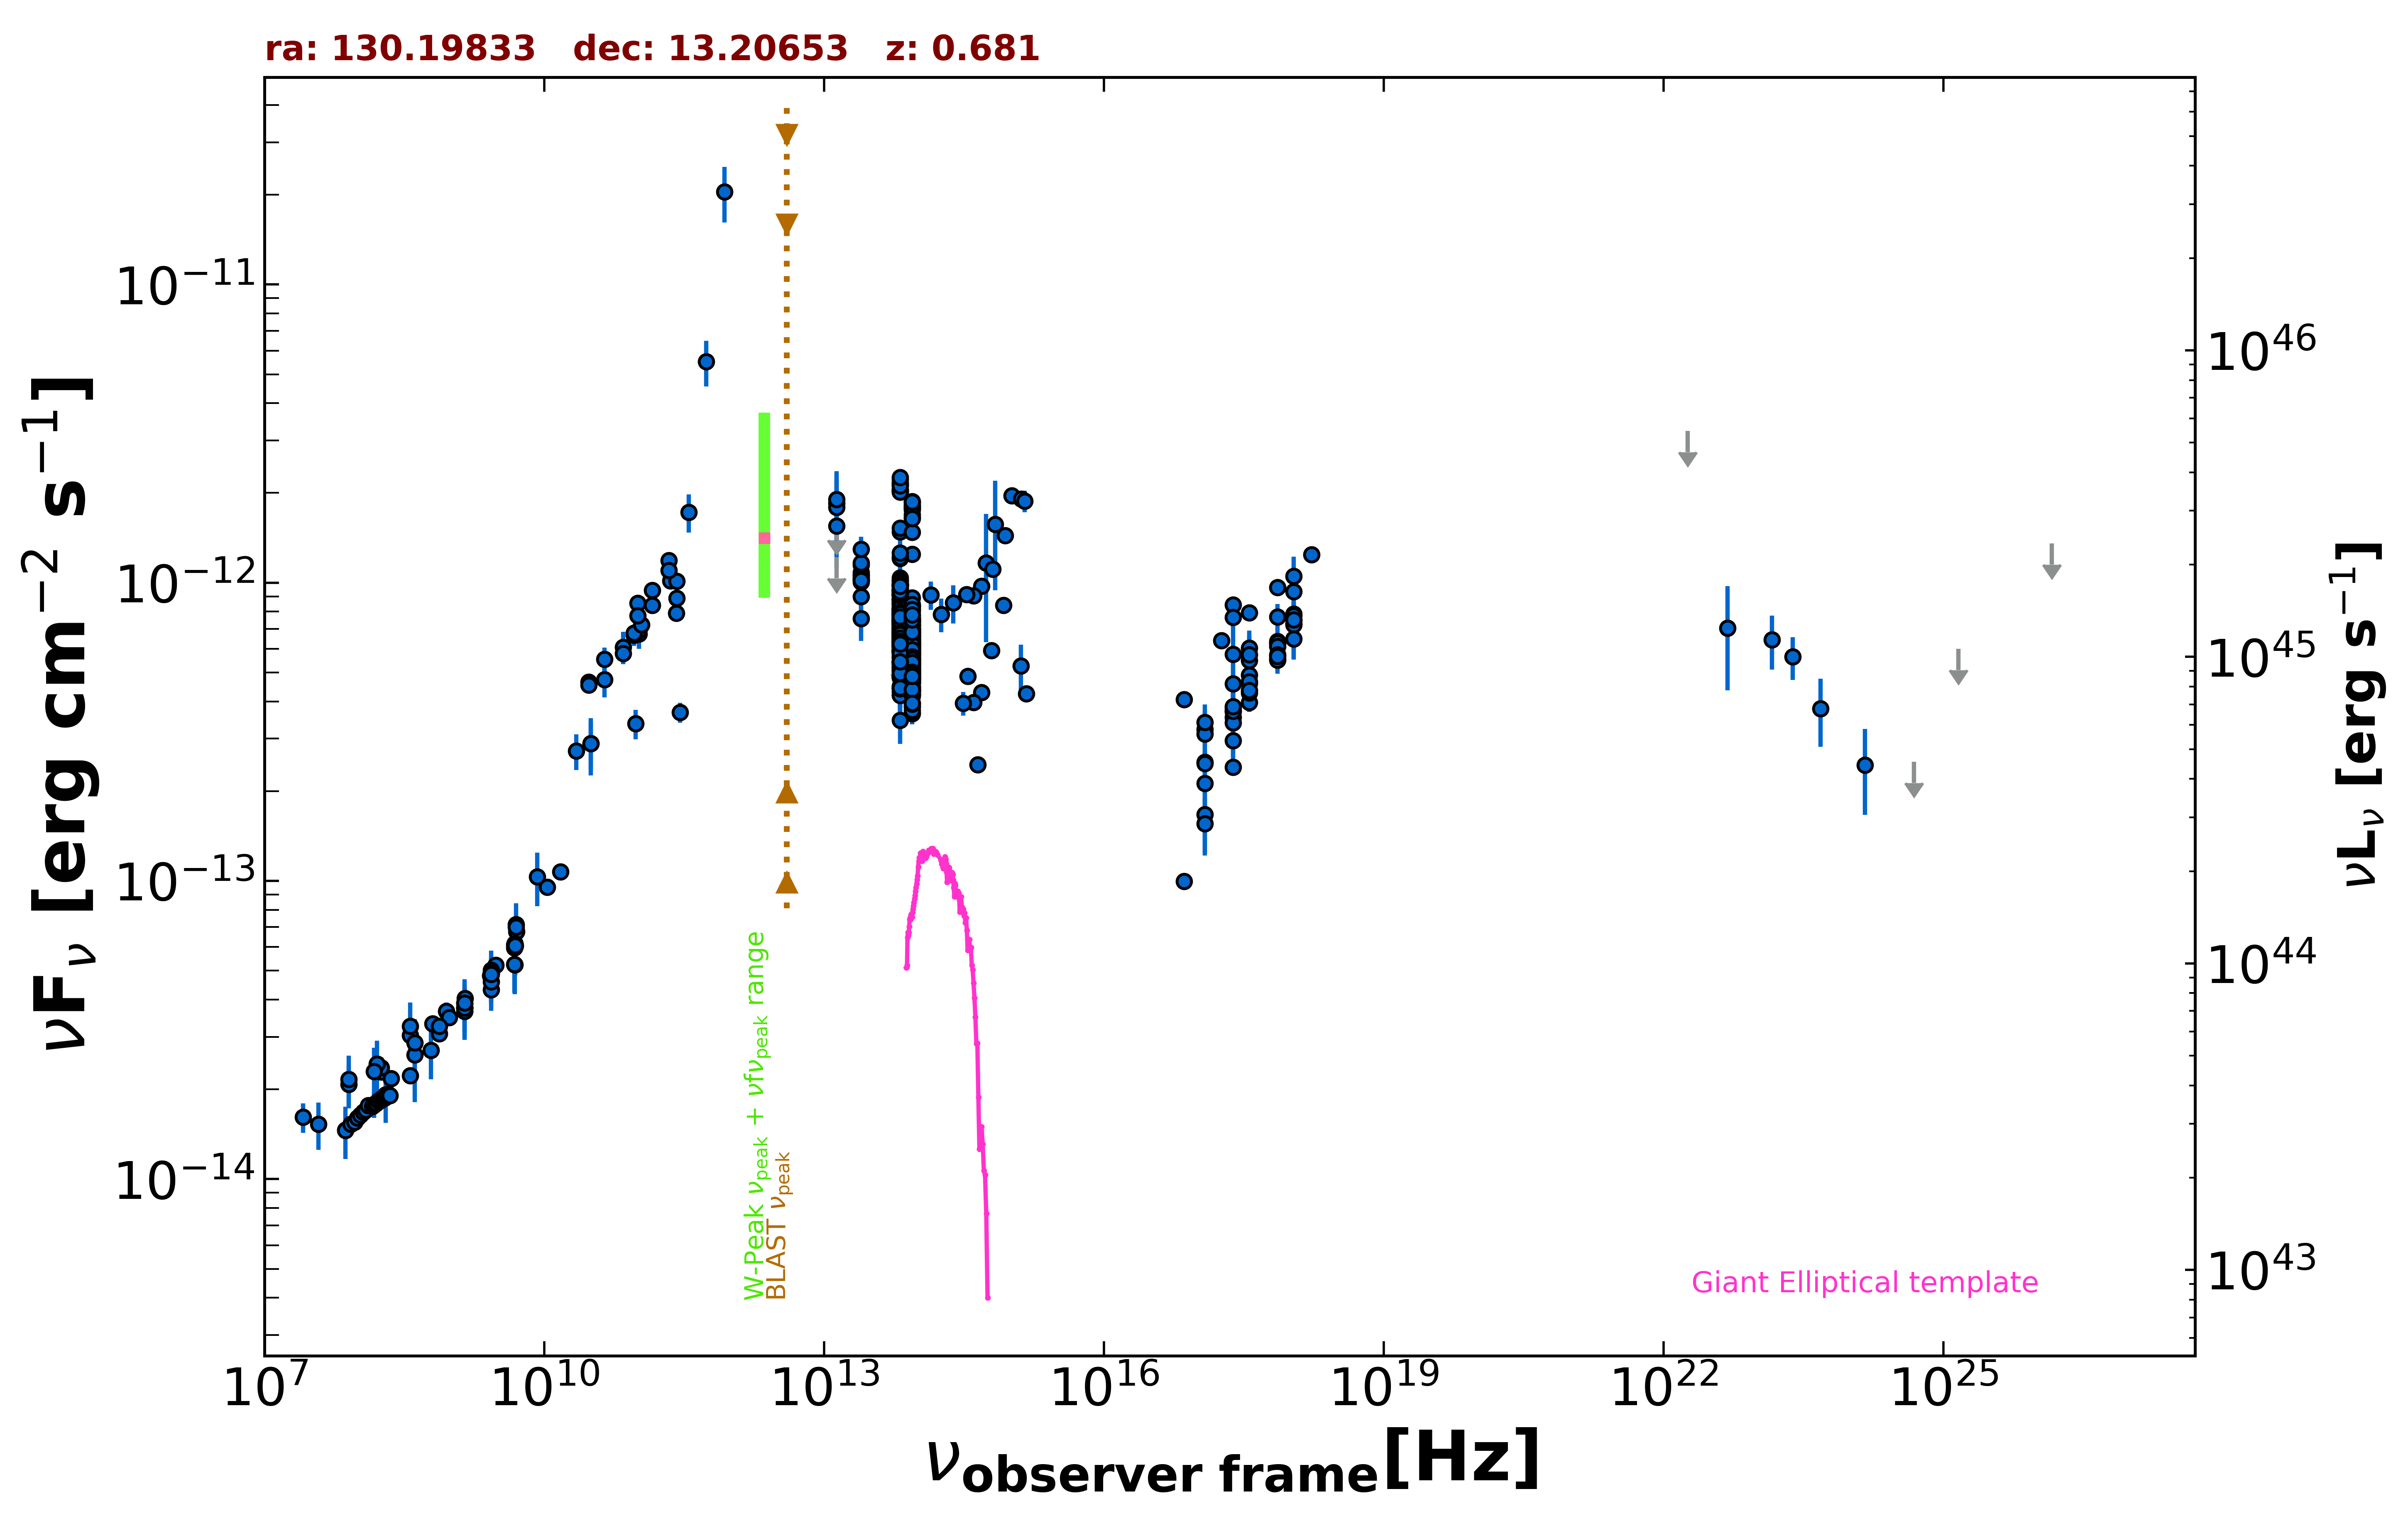

The data file committed next to this chart (first rows):
freq., flux, err_flux, MJD_start, MJD_end, flag, catalog, reference
1.400e+09, 3.888e-14, 5.000e-18, 55000, 55000, , FIRST, White et al. 1997  ApJ  475 479
1.400e+09, 3.658e-14, 1.100e-15, 55000, 55000, , NVSS, Condon et al. 1998  AJ  115  1693
8.870e+08, 3.658e-14, 2.570e-15, 55000, 55000, , RACS, Hale et al. 2021  PASA  38  e058
3.000e+09, 5.216e-14, 1.350e-16, 55000, 55000, , VLASSQL, Gordon et al. 2021  ApJS  255  30
2.418e+17, 8.428e-13, 1.895e-14, 55000, 55000, , 4XMM-DR13, Webb et al. 2020  A&A  641  A136
7.253e+16, 4.064e-13, 1.890e-14, 55000, 55000, , 4XMM-DR13, Webb et al. 2020  A&A  641  A136
1.813e+17, 6.399e-13, 1.645e-14, 55000, 55000, , 4XMM-DR13, Webb et al. 2020  A&A  641  A136
3.627e+17, 7.923e-13, 1.710e-14, 55000, 55000, , 4XMM-DR13, Webb et al. 2020  A&A  641  A136
7.253e+17, 9.639e-13, 2.880e-14, 55000, 55000, , 4XMM-DR13, Webb et al. 2020  A&A  641  A136
1.692e+18, 1.243e-12, 6.100e-14, 55000, 55000, , 4XMM-DR13, Webb et al. 2020  A&A  641  A136
2.418e+17, 5.764e-13, 2.102e-13, 55000, 55000, , RASS, Boller et al. 2016  A&A  103  1
2.418e+17, 7.647e-13, 3.825e-14, 55000, 55000, , WGACAT, White et al. 2000  VizieR  IX/31/wgacat
2.418e+17, 3.700e-13, 2.520e-14, 55230, 56060, , 1OUSX, Giommi et al. in preparation
1.209e+17, 2.499e-13, 2.015e-14, 55230, 56060, , 1OUSX, Giommi et al. in preparation
3.627e+17, 4.902e-13, 3.020e-14, 55230, 56060, , 1OUSX, Giommi et al. in preparation
7.253e+17, 6.246e-13, 2.490e-14, 55230, 56060, , 1OUSX, Giommi et al. in preparation
1.088e+18, 7.852e-13, 5.200e-14, 55230, 56060, , 1OUSX, Giommi et al. in preparation
7.253e+17, 5.556e-13, 2.405e-14, 55000, 55000, , 2SXPS, Evans et al. 2020  ApJS  247  54
1.209e+17, 3.224e-13, 2.880e-14, 55000, 55000, , 2SXPS, Evans et al. 2020  ApJS  247  54
3.627e+17, 5.490e-13, 3.675e-14, 55000, 55000, , 2SXPS, Evans et al. 2020  ApJS  247  54
1.088e+18, 7.459e-13, 5.670e-14, 55000, 55000, , 2SXPS, Evans et al. 2020  ApJS  247  54
2.418e+17, 3.780e-13, 2.390e-14, 55000, 55000, , IPC2E, Harris et al. 1990  VizieR  IX/13/2e
2.418e+17, 2.405e-13, 0.000e+00, 55000, 55000, , Chandra-CSC2, Evans et al. 2010  ApJS  189  37
1.088e+18, 9.325e-13, 0.000e+00, 55000, 55000, , Chandra-CSC2, Evans et al. 2010  ApJS  189  37
3.627e+17, 3.970e-13, 0.000e+00, 55000, 55000, , Chandra-CSC2, Evans et al. 2010  ApJS  189  37
7.253e+17, 6.353e-13, 0.000e+00, 55000, 55000, , Chandra-CSC2, Evans et al. 2010  ApJS  189  37
7.253e+16, 9.974e-14, 0.000e+00, 55000, 55000, , Chandra-CSC2, Evans et al. 2010  ApJS  189  37
1.500e+08, 1.780e-14, 1.780e-15, 55000, 55000, , TGSS150, Intema et al. 2017  A&A  598  A781
7.400e+07, 1.460e-14, 1.300e-16, 55000, 55000, , VLSSR, Lane et al. 2014  MNRAS  440 327
4.800e+09, 5.971e-14, 5.280e-15, 55000, 55000, , GB6, Gregory et al. 1996  ApJS  103  427
4.800e+09, 6.106e-14, 8.400e-15, 55000, 55000, , GB87, Gregory et al. 1992  VizieR  VIII/14/j20…
2.695e+09, 4.312e-14, 3.500e-15, 55000, 55000, , KUEHR, Kuehr et al. 1981  A&AS  45  367
4.080e+08, 2.611e-14, 7.995e-15, 55000, 55000, , KUEHR, Kuehr et al. 1981  A&AS  45  367
7.500e+08, 3.075e-14, 1.500e-15, 55000, 55000, , KUEHR, Kuehr et al. 1981  A&AS  45  367
2.700e+09, 5.022e-14, 8.100e-16, 55000, 55000, , KUEHR, Kuehr et al. 1981  A&AS  45  367
5.009e+09, 6.762e-14, 2.005e-15, 55000, 55000, , KUEHR, Kuehr et al. 1981  A&AS  45  367
1.400e+09, 3.780e-14, 1.400e-15, 55000, 55000, , KUEHR, Kuehr et al. 1981  A&AS  45  367
1.780e+08, 2.287e-14, 1.245e-15, 55000, 55000, , KUEHR, Kuehr et al. 1981  A&AS  45  367
2.600e+07, 1.612e-14, 1.820e-15, 55000, 55000, , KUEHR, Kuehr et al. 1981  A&AS  45  367
5.000e+09, 7.150e-14, 3.500e-15, 55000, 55000, , KUEHR, Kuehr et al. 1981  A&AS  45  367
1.410e+09, 4.033e-14, 1.835e-15, 55000, 55000, , KUEHR, Kuehr et al. 1981  A&AS  45  367
9.600e+08, 3.485e-14, 1.730e-15, 55000, 55000, , KUEHR, Kuehr et al. 1981  A&AS  45  367
2.200e+10, 2.728e-13, 3.740e-14, 55000, 55000, , KUEHR, Kuehr et al. 1981  A&AS  45  367
6.350e+08, 3.315e-14, 1.840e-15, 55000, 55000, , KUEHR, Kuehr et al. 1981  A&AS  45  367
8.000e+07, 2.080e-14, 3.200e-15, 55000, 55000, , KUEHR, Kuehr et al. 1981  A&AS  45  367
2.650e+09, 4.823e-14, 7.950e-16, 55000, 55000, , KUEHR, Kuehr et al. 1981  A&AS  45  367
2.700e+09, 4.914e-14, 2.430e-15, 55000, 55000, , KUEHR, Kuehr et al. 1981  A&AS  45  367
1.490e+10, 1.073e-13, 1.500e-15, 55000, 55000, , KUEHR, Kuehr et al. 1981  A&AS  45  367
3.140e+10, 2.889e-13, 6.280e-14, 55000, 55000, , KUEHR, Kuehr et al. 1981  A&AS  45  367
3.140e+10, 2.889e-13, 5.340e-14, 55000, 55000, , KUEHR, Kuehr et al. 1981  A&AS  45  367
1.070e+10, 9.519e-14, 1.065e-15, 55000, 55000, , KUEHR, Kuehr et al. 1981  A&AS  45  367
3.650e+08, 2.226e-14, 5.850e-16, 55000, 55000, , KUEHR, Kuehr et al. 1981  A&AS  45  367
1.400e+09, 3.738e-14, 1.120e-15, 55000, 55000, , KUEHR, Kuehr et al. 1981  A&AS  45  367
1.780e+08, 2.367e-14, 1.955e-15, 55000, 55000, , KUEHR, Kuehr et al. 1981  A&AS  45  367
7.500e+08, 3.262e-14, 6.750e-16, 55000, 55000, , KUEHR, Kuehr et al. 1981  A&AS  45  367
3.800e+07, 1.531e-14, 2.770e-15, 55000, 55000, , KUEHR, Kuehr et al. 1981  A&AS  45  367
4.850e+09, 6.106e-14, 0.000e+00, 55000, 55000, , NORTH20, White and Becker  1992  ApJS  79  331
1.400e+09, 3.746e-14, 0.000e+00, 55000, 55000, , NORTH20, White and Becker  1992  ApJS  79  331
3.650e+08, 3.037e-14, 0.000e+00, 55000, 55000, , NORTH20, White and Becker  1992  ApJS  79  331
1.035e+11, 6.727e-13, 7.245e-14, 56655, 56655, , ALMA, Bonato et al. 2019  MNRAS  485  1188
... 658 more rows
